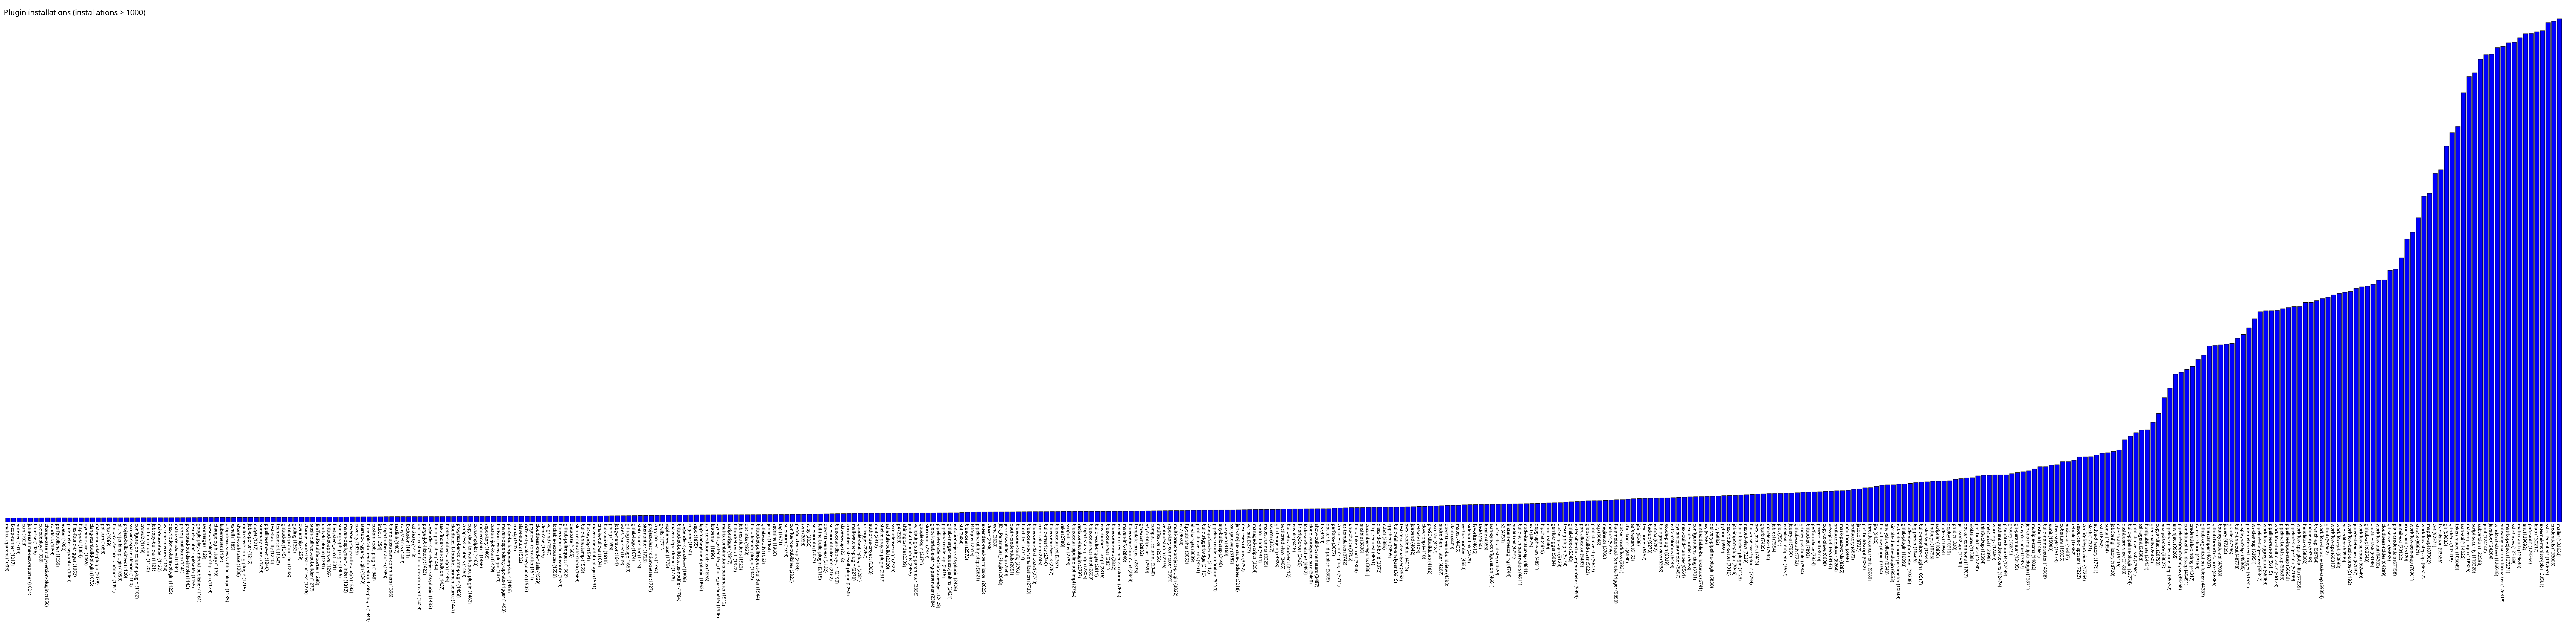

Data behind this chart, as committed beside it:
matrixtieparent, 1003
fxcop-runner, 1017
antexec, 1019
ccm, 1023
junit-realtime-test-reporter, 1024
fitnesse, 1026
codedeploy, 1028
change-assembly-version-plugin, 1050
rundeck, 1053
perfpublisher, 1059
avatar, 1060
parameter-separator, 1060
files-found-trigger, 1062
http-post, 1064
dynamic-axis, 1065
clang-scanbuild-plugin, 1075
maven-invoker-plugin, 1078
pollscm, 1088
php, 1089
build-cause-run-condition, 1091
allure-jenkins-plugin, 1093
project-build-times, 1100
svn-workspace-cleaner, 1100
configure-job-column-plugin, 1102
crowd2, 1119
built-on-column, 1120
jobcopy-builder, 1121
m2-repo-reaper, 1122
vs-code-metrics, 1124
description-column-plugin, 1125
matrix-reloaded, 1134
prereq-buildstep, 1141
promoted-builds-simple, 1143
nexus-artifact-uploader, 1155
google-play-android-publisher, 1161
svnmerge, 1169
awseb-deployment-plugin, 1173
changelog-history, 1179
kubernetes, 1184
dropdown-viewstabbar-plugin, 1185
xshell, 1185
shared-workspace, 1206
multi-slave-config-plugin, 1215
job-exporter, 1216
nuget, 1217
summary_report, 1233
pipeline-maven, 1240
test-stability, 1240
teamconcert, 1243
gitbucket, 1245
artifact-promotion, 1248
gatling, 1253
ownership, 1259
changes-since-last-success, 1276
stash-pullrequest-builder, 1277
JiraTestResultReporter, 1280
unity3d-plugin, 1281
bitbucket-approve, 1299
filesystem_scm, 1301
sonargraph-plugin, 1306
maven-deployment-linker, 1313
... 392 more rows
